Dataset: infaprim-clf-7 (GitHub, okomiljonov583-cmyk/vit-arcface-cac-SimCLR-CE-classification). Classes: femilak variant 2, femilak variant 3, lactamil variant 2, lactamil variant 3, amino formula, amino formula variant 2, amino formula variant 3, anti-reflux formula, anti-reflux formula variant 2, anti-reflux formula variant 3, n p caesarea, n p caesarea 2, n p caesarea 3, comfort formula, comfort formula variant 2, comfort formula variant 3, n p ferm, n p ferm 2, n p ferm 3, goat milk formula stage 1, n p goat 1 2, n p goat 1 3, goat milk formula stage 2, n p goat 2 2, n p goat 2 3, goat milk formula stage 3, n p goat 3 2, n p goat 3 3, non-allergic formula, non-allergic formula variant 2, non-allergic formula variant 3, non-lactose formula, non-lactose formula variant 2, non-lactose formula variant 3, n p p buck 2, buckwheat prunes porridge, buckwheat prunes porridge variant 2, multi-grain porridge, multi-grain porridge variant 2, multi-grain porridge variant 3, multi-grain apple raspberry porridge, n p p multi apple rasp 2, n p p multi apple rasp 3, multi-grain banana strawberry porridge, n p p multi ban straw 2, n p p multi ban straw 3, oat porridge variant 2, oat porridge variant 3, oat banana porridge, oat banana porridge variant 2, oat banana porridge variant 3, oat peach porridge, oat peach porridge variant 2, oat peach porridge variant 3, rice porridge, rice porridge variant 2, rice porridge variant 3, rice banana porridge, rice banana porridge variant 2, rice banana porridge variant 3, wheat apple porridge, wheat apple porridge variant 2, wheat apple porridge variant 3, n p peptidi, n p peptidi 2, n p peptidi 3, pre formula, pre formula variant 2, pre formula variant 3, soy formula, soy formula variant 2, soy formula variant 3, 3 fruits puree, 3 fruits puree variant 2, 3 fruits puree variant 3, mango banana puree, mango banana puree variant 2, mango banana puree variant 3, oat banana puree, oat banana puree variant 2, oat banana puree variant 3, strawberry apple puree, strawberry apple puree variant 2, strawberry apple puree variant 3, apple raspberry puree, apple raspberry puree variant 2, apple raspberry puree variant 3, pre puree stage 5, v 5 pre 2, v 5 pre 3, v 7 pre 2, apple prunes puree, apple prunes puree variant 2, buckwheat pre puree, buckwheat pre puree variant 2, buckwheat pre puree variant 3, corn puree, corn puree variant 2, corn puree variant 3, oat puree, oat puree variant 2, oat puree variant 3, pumpkin puree variant 2, rice puree, rice puree variant 2, rice puree variant 3, rice corn banana puree, v rice corn banana 2, v rice corn banana 3.

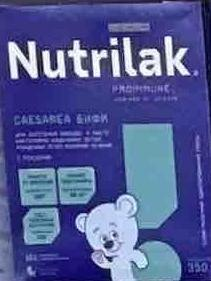
Label: n p caesarea

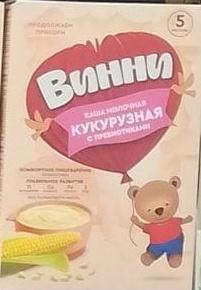
Label: corn puree

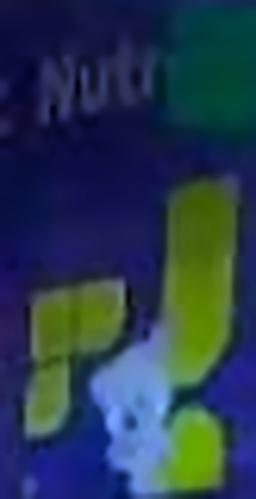
Label: soy formula variant 3

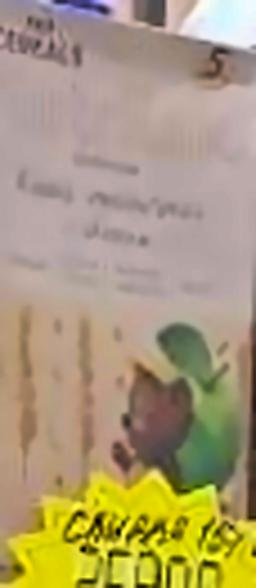
Label: wheat apple porridge variant 3

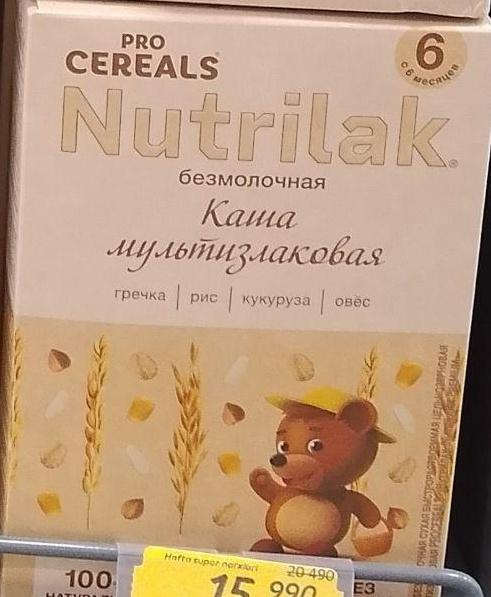
Label: multi-grain porridge

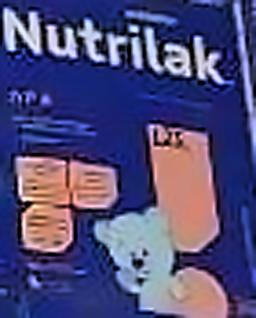
Label: pre formula variant 3
